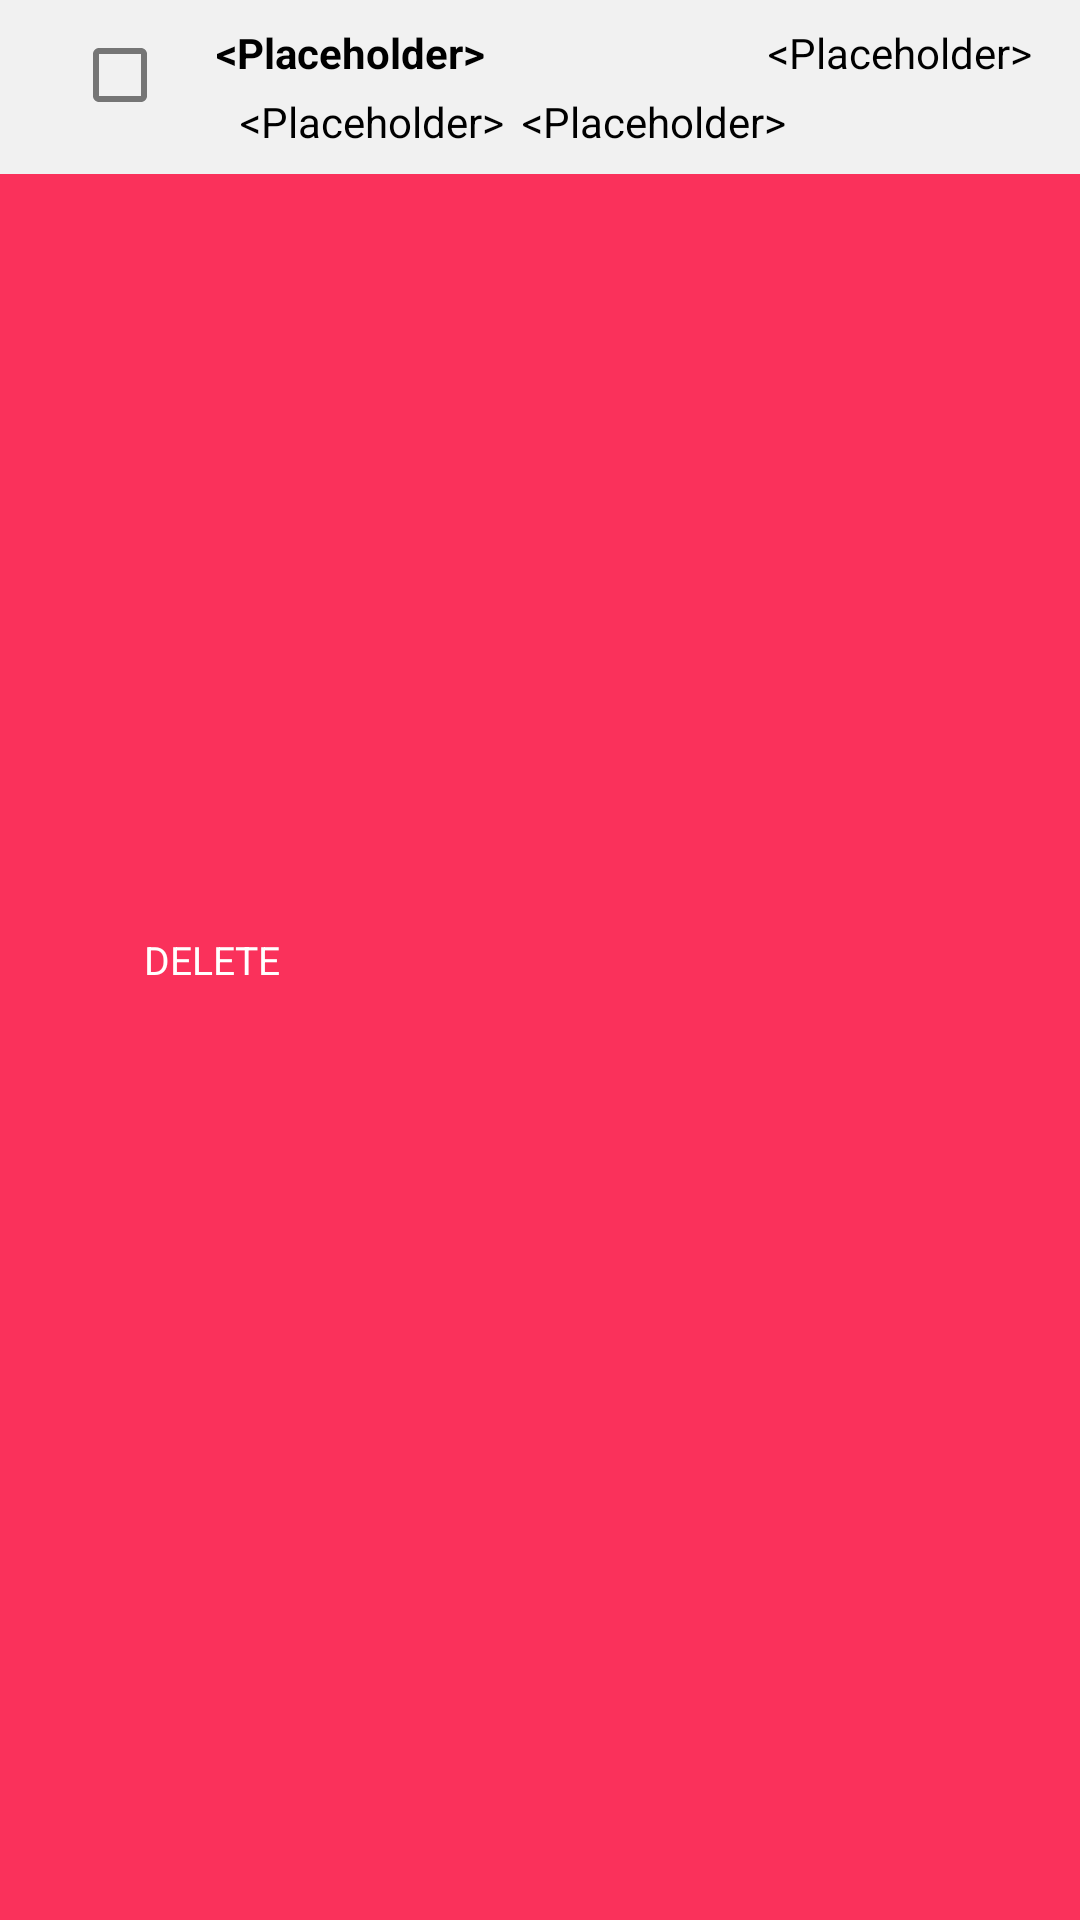

This screen was rendered from an Android layout file. Write that file and the resources it references.
<!-- AndroidManifest.xml: application theme AppTheme -->
<!-- res/layout/list_recycler_item.xml -->
<?xml version="1.0" encoding="utf-8"?>
<FrameLayout xmlns:android="http://schemas.android.com/apk/res/android"
    xmlns:app="http://schemas.android.com/apk/res-auto"
    android:layout_width="match_parent"
    android:layout_height="wrap_content"
    android:clickable="false"
    android:focusable="false"
    android:orientation="vertical">

    <RelativeLayout
        android:id="@+id/view_background"
        android:layout_width="match_parent"
        android:layout_height="match_parent"
        android:background="@color/bg_row_background"
        android:clickable="false"
        android:focusable="false"
        android:paddingStart="8dp"
        android:paddingEnd="8dp">

        <ImageView
            android:id="@+id/delete_icon"
            android:layout_width="@dimen/ic_delete"
            android:layout_height="@dimen/ic_delete"
            app:tint="@color/colorWhite"
            android:clickable="false"
            android:focusable="false"
            android:layout_alignParentStart="true"
            android:layout_centerVertical="true"
            android:layout_marginEnd="@dimen/padd_10"
            android:contentDescription="@string/Placeholder"
            android:src="@drawable/baseline_delete_white_24" />

        <TextView
            android:layout_width="wrap_content"
            android:layout_height="wrap_content"
            android:clickable="false"
            android:focusable="false"
            android:layout_centerVertical="true"
            android:layout_marginEnd="@dimen/padd_10"
            android:layout_toEndOf="@id/delete_icon"
            android:text="@string/List_Delete_Icon_Description"
            android:textColor="@color/colorWhite"
            android:textSize="13sp" />

    </RelativeLayout>

    <androidx.constraintlayout.widget.ConstraintLayout
        android:id="@+id/view_foreground"
        android:layout_width="match_parent"
        android:layout_height="wrap_content"
        android:background="?android:attr/colorBackground"
        android:clickable="true"
        android:focusable="true"
        android:foreground="?android:attr/selectableItemBackground"
        android:orientation="horizontal"
        android:paddingStart="8dp"
        android:paddingEnd="8dp">

        <CheckBox
            android:id="@+id/chkListEntrySelect"
            android:layout_width="wrap_content"
            android:layout_height="32dp"
            android:layout_marginStart="8dp"
            android:layout_marginBottom="8dp"
            android:clickable="false"
            android:focusable="false"
            app:layout_constraintBottom_toBottomOf="parent"
            app:layout_constraintStart_toStartOf="parent"
            app:layout_constraintTop_toTopOf="parent" />

        <TextView
            android:id="@+id/tListEntryName"
            android:layout_width="wrap_content"
            android:layout_height="wrap_content"
            android:layout_marginStart="8dp"
            android:layout_marginTop="8dp"
            android:layout_marginEnd="8dp"
            android:clickable="false"
            android:focusable="false"
            android:text="@string/Placeholder"
            android:textAppearance="?android:attr/textAppearance"
            android:textStyle="bold"
            app:layout_constraintEnd_toEndOf="parent"
            app:layout_constraintHorizontal_bias="0.0"
            app:layout_constraintStart_toEndOf="@+id/chkListEntrySelect"
            app:layout_constraintTop_toTopOf="parent" />

        <LinearLayout
            android:layout_width="wrap_content"
            android:layout_height="wrap_content"
            android:layout_marginStart="8dp"
            android:layout_marginTop="4dp"
            android:layout_marginBottom="8dp"
            android:clickable="false"
            android:focusable="false"
            app:layout_constraintBottom_toBottomOf="parent"
            app:layout_constraintStart_toStartOf="@+id/tListEntryName"
            app:layout_constraintTop_toBottomOf="@+id/tListEntryName">

            <TextView
                android:id="@+id/tListEntryColA"
                android:layout_width="wrap_content"
                android:layout_height="wrap_content"
                android:clickable="false"
                android:focusable="false"
                android:text="@string/Placeholder"
                android:textAppearance="?android:attr/textAppearanceSmall" />

            <TextView
                android:id="@+id/tListEntryColB"
                android:layout_width="wrap_content"
                android:layout_height="wrap_content"
                android:layout_marginStart="6dp"
                android:clickable="false"
                android:focusable="false"
                android:text="@string/Placeholder"
                android:textAppearance="?android:attr/textAppearanceSmall" />
        </LinearLayout>

        <TextView
            android:id="@+id/tListEntryCreated"
            android:layout_width="wrap_content"
            android:layout_height="wrap_content"
            android:layout_marginStart="8dp"
            android:layout_marginTop="8dp"
            android:layout_marginEnd="8dp"
            android:clickable="false"
            android:focusable="false"
            android:text="@string/Placeholder"
            app:layout_constraintEnd_toEndOf="parent"
            app:layout_constraintHorizontal_bias="1.0"
            app:layout_constraintStart_toEndOf="@+id/tListEntryName"
            app:layout_constraintTop_toTopOf="parent" />

    </androidx.constraintlayout.widget.ConstraintLayout>
</FrameLayout>
<!-- resources referenced by this layout -->
<resources>
  <color name="bg_row_background">#fa315b</color>
  <color name="colorWhite">#ffffff</color>
  <dimen name="ic_delete">30dp</dimen>
  <dimen name="padd_10">10dp</dimen>
  <string name="List_Delete_Icon_Description">DELETE</string>
  <string name="Placeholder" translatable="false">&lt;Placeholder&gt;</string>
  <style name="AppTheme" parent="BaseAppTheme" />
  <style name="BaseAppTheme" parent="Theme.MaterialComponents.DayNight">
          
          <item name="preferenceTheme">@style/PreferenceThemeOverlay.v14.Material</item>
          <item name="colorPrimary">@color/colorPrimary</item>
          <item name="colorPrimaryDark">@color/colorPrimaryDark</item>
          <item name="colorAccent">@color/colorAccent</item>
          <item name="android:textColorPrimary">@color/textColorPrimary</item>
          <item name="android:textColorSecondary">@color/textColorSecondary</item>
          <item name="android:textColor">@color/textColor</item>
          <item name="android:colorBackground">@color/background_item</item>
          <item name="android:windowBackground">@color/background_blank</item>
          <item name="android:borderlessButtonStyle">@style/BorderlessButton</item>
          <item name="colorBackgroundFloating">@color/background_blank</item>
          <item name="android:buttonStyle">@style/NormalButton</item>
          <item name="android:textColorHint">?attr/colorAccent</item>
      </style>
  <color name="colorPrimary">#2196f3</color>
  <color name="colorPrimaryDark">#1976d2</color>
  <color name="colorAccent">#03a9f4</color>
  <color name="textColorPrimary">#212121</color>
  <color name="textColorSecondary">#757575</color>
  <color name="textColor">#ff000000</color>
  <color name="background_item">#F1F1F1</color>
  <color name="background_blank">#FFFFFF</color>
  <style name="BorderlessButton" parent="Widget.MaterialComponents.Button.TextButton">
          
          <item name="android:textColor">@color/colorAccent</item>
      </style>
  <style name="NormalButton" parent="Widget.MaterialComponents.Button">
          
          <item name="android:textColor">@color/colorWhite</item>
          <item name="backgroundTint">@color/color_button</item>
      </style>
</resources>
